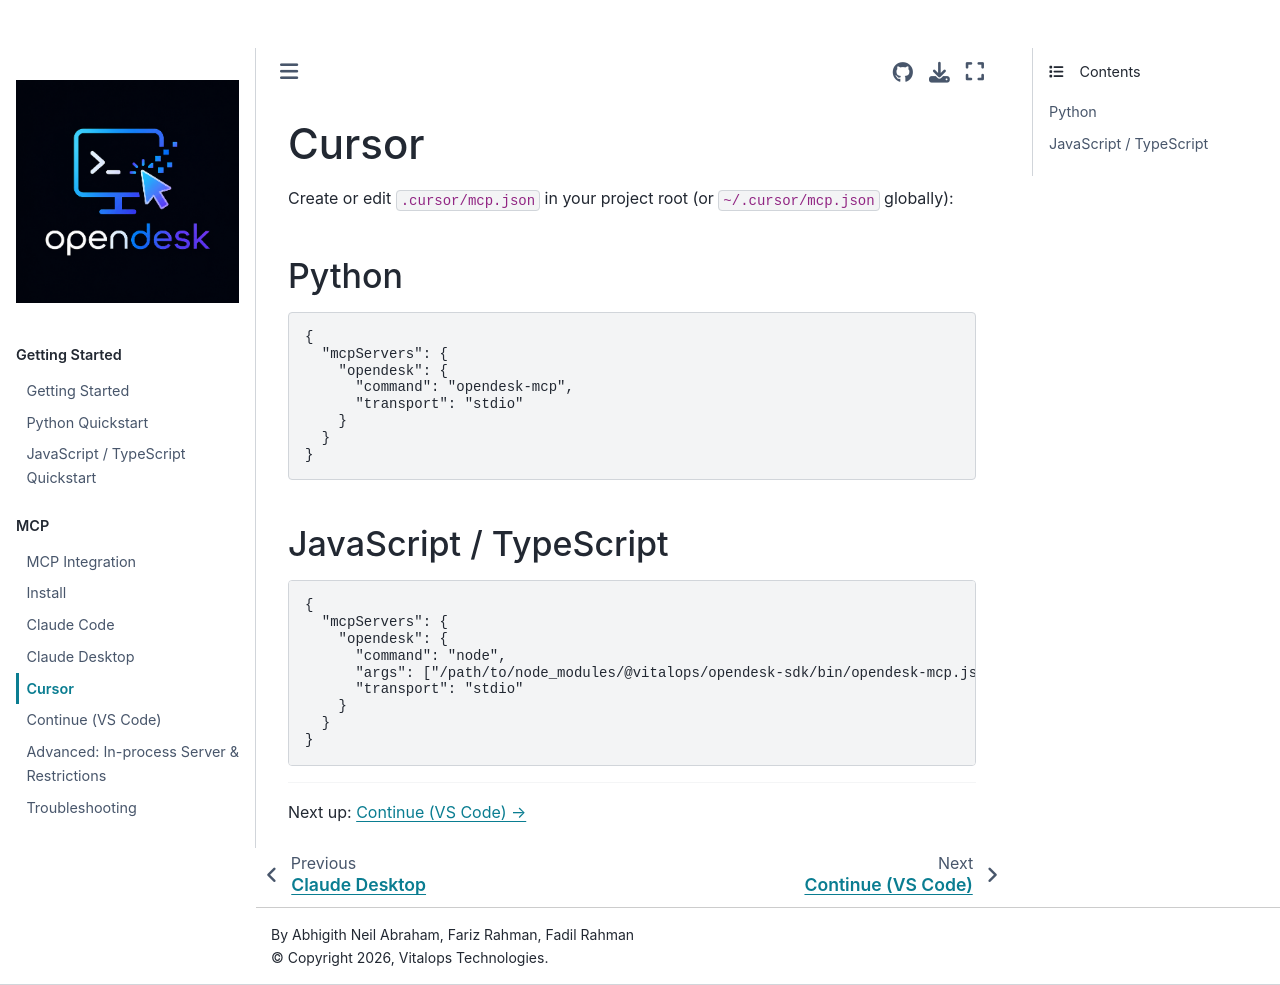

repository: vitalops/opencua · page: docs/mcp/cursor.html · generator: mkdocs

# Cursor

Create or edit `.cursor/mcp.json` in your project root (or `~/.cursor/mcp.json` globally):

## Python

```json
{
  "mcpServers": {
    "opendesk": {
      "command": "opendesk-mcp",
      "transport": "stdio"
    }
  }
}
```

## JavaScript / TypeScript

```json
{
  "mcpServers": {
    "opendesk": {
      "command": "node",
      "args": ["/path/to/node_modules/@vitalops/opendesk-sdk/bin/opendesk-mcp.js"],
      "transport": "stdio"
    }
  }
}
```

---

Next up: [Continue (VS Code) →](continue.md)
